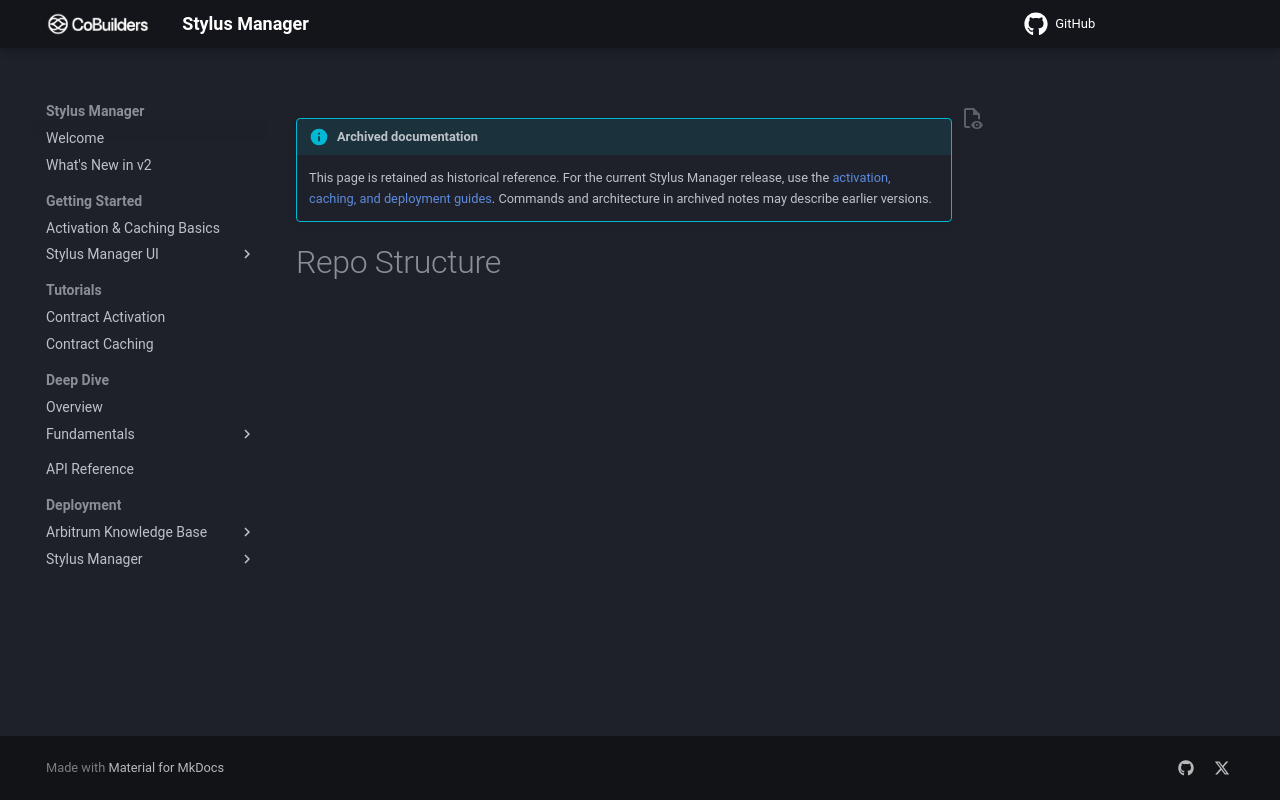

repository: CoBuilders-xyz/stylus-cm-deploy · page: old/repo-structure/index.html · generator: mkdocs

!!! info "Archived documentation"

    This page is retained as historical reference. For the current Stylus Manager release, use the [activation, caching, and deployment guides](../../index.md). Commands and architecture in archived notes may describe earlier versions.

# Repo Structure
